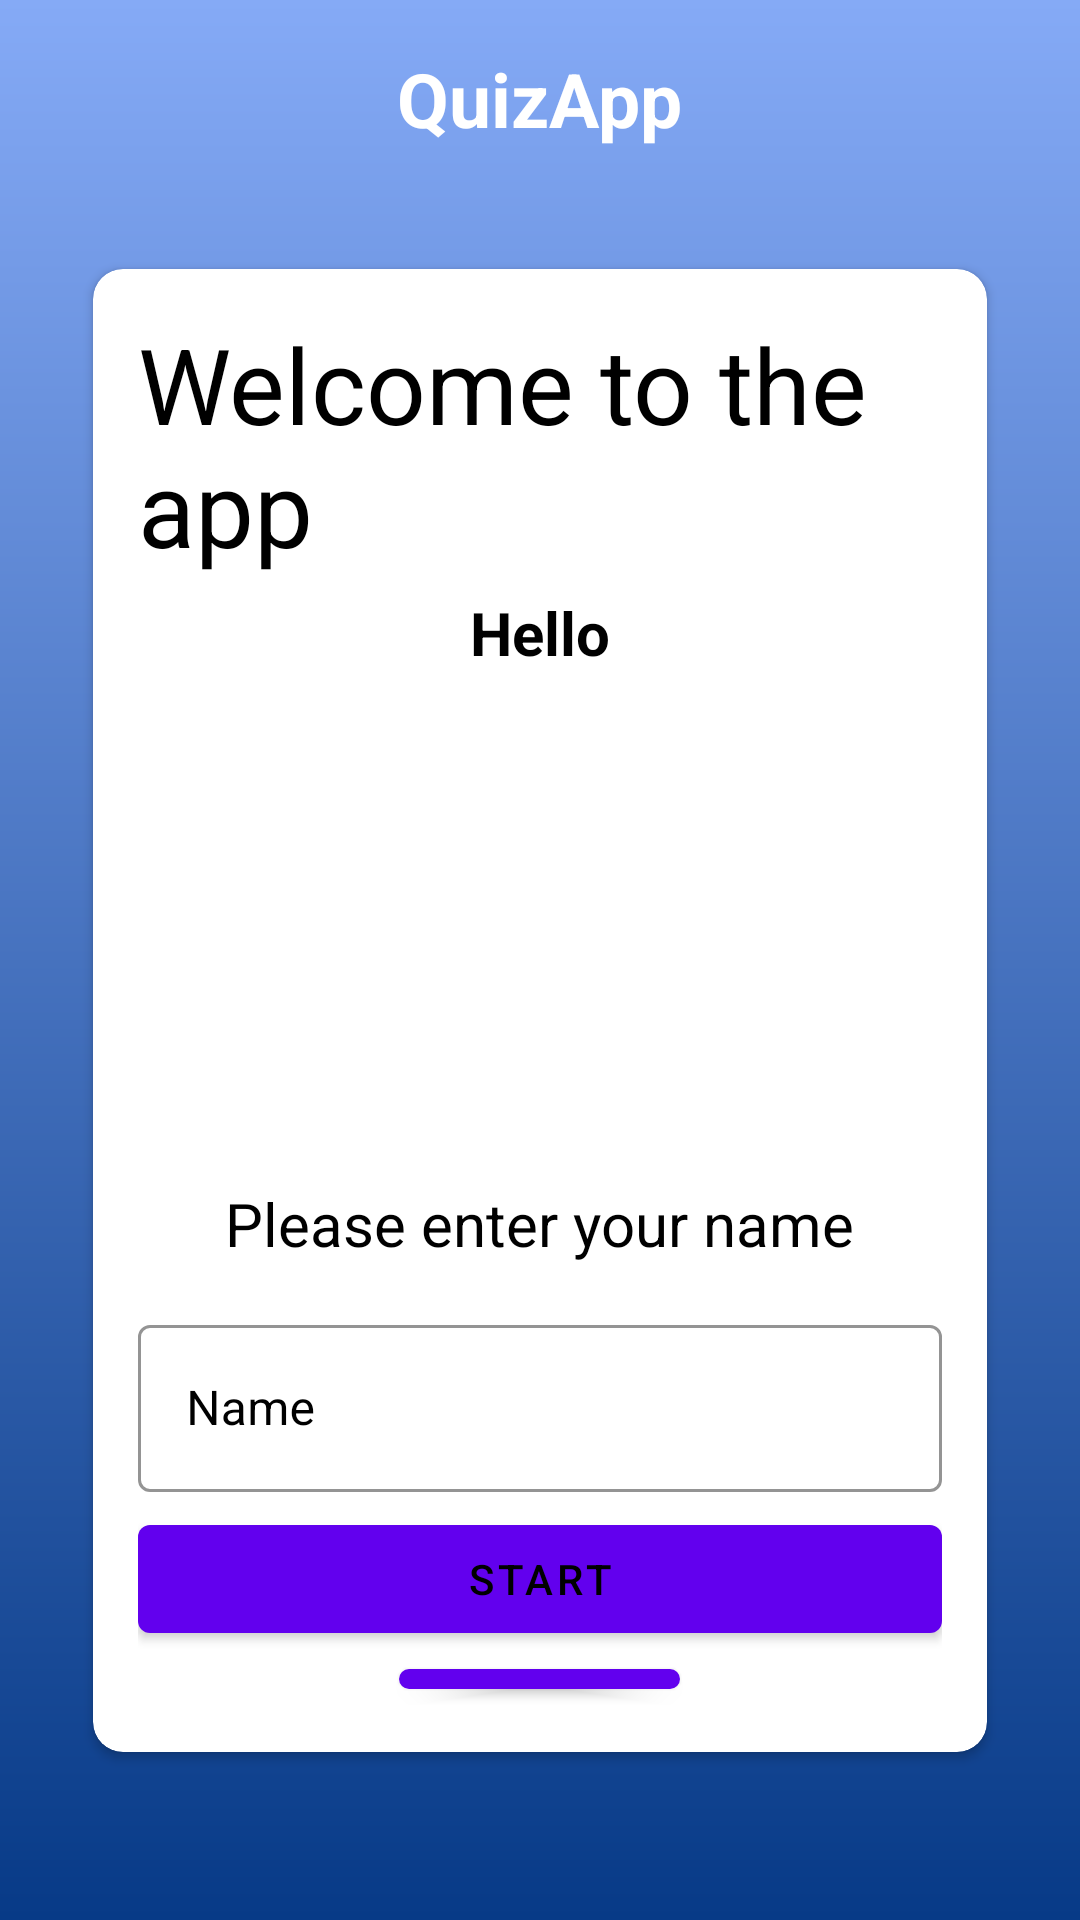

Produce the Android XML layout that renders to this screen, including the resource entries it uses.
<!-- AndroidManifest.xml: activity theme Theme.QuizApp.NoActionBar -->
<!-- res/layout/activity_main.xml -->
<?xml version="1.0" encoding="utf-8"?>
<androidx.appcompat.widget.LinearLayoutCompat xmlns:android="http://schemas.android.com/apk/res/android"
    xmlns:app="http://schemas.android.com/apk/res-auto"
    xmlns:tools="http://schemas.android.com/tools"
    android:id="@+id/main"
    android:layout_width="match_parent"
    android:layout_height="match_parent"
    tools:context=".MainActivity"
    android:orientation="vertical"
    android:padding="16dp"
    android:background="@drawable/bg"
    android:gravity="center">

    <TextView
        android:text="@string/app_name"
        android:layout_width="wrap_content"
        android:layout_height="wrap_content"
        android:textSize="25sp"
        android:textColor="@color/white"
        android:textStyle="bold"
        android:layout_marginBottom="25dp"/>


    <androidx.cardview.widget.CardView
        android:layout_width="match_parent"
        android:layout_height="wrap_content"
        app:cardBackgroundColor="@color/white"
        app:cardCornerRadius="10dp"
        android:layout_marginTop="15dp"
        android:layout_marginBottom="40dp"
        android:layout_marginHorizontal="15dp">
        
        <LinearLayout
            android:layout_width="match_parent"
            android:layout_height="wrap_content"
            android:orientation="vertical"
            android:gravity="center"
            android:padding="15dp">
            
            <TextView
                android:textSize="35sp"
                android:layout_width="wrap_content"
                android:layout_height="wrap_content"
                android:textColor="@color/black"
                android:text="@string/welcome_to_the_app">
            </TextView>

            <TextView
                android:id="@+id/user_details"
                android:layout_width="wrap_content"
                android:layout_height="wrap_content"
                android:textSize="20sp"
                android:textStyle="bold"
                android:textColor="@color/black"
                android:layout_marginTop="5dp"
                android:layout_marginBottom="10dp"
                android:text="Hello"
                app:layout_constraintTop_toTopOf="parent"
                app:layout_constraintBottom_toBottomOf="parent"
                app:layout_constraintStart_toStartOf="parent"
                app:layout_constraintEnd_toEndOf="parent"/>


            <ImageView
                android:id="@+id/profileImageView"
                android:layout_width="150dp"
                android:layout_height="150dp"
                android:layout_gravity="center"
                android:scaleType="centerCrop"
                android:src="@drawable/ic_launcher_foreground"
                android:background="@drawable/circle_bg"
                android:clipToOutline="true"
                android:outlineProvider="background" />

            <TextView
                android:layout_width="wrap_content"
                android:layout_height="wrap_content"
                android:text="@string/please_enter_your_name"
                android:textSize="20sp"
                android:layout_marginTop="10dp"
                android:layout_marginBottom="15dp"
                android:textColor="@color/black"
                android:textStyle="normal">
            </TextView>

            <com.google.android.material.textfield.TextInputLayout
                android:layout_width="match_parent"
                android:layout_height="wrap_content"
                style="@style/Widget.MaterialComponents.TextInputLayout.OutlinedBox"
                app:boxStrokeColor="@color/black"
                android:textColorHint="@color/black">

                <com.google.android.material.textfield.TextInputEditText
                    android:id="@+id/name"
                    android:hint="@string/name"
                    android:layout_width="match_parent"
                    android:layout_height="wrap_content"
                    android:textColor="@color/black"
                    android:background="@null">
                </com.google.android.material.textfield.TextInputEditText>
            </com.google.android.material.textfield.TextInputLayout>

            <Button
                android:layout_marginTop="5dp"
                android:id="@+id/button_start"
                android:layout_width="match_parent"
                android:layout_height="wrap_content"
                android:text="@string/start">
            </Button>



            <Button
                android:id="@+id/btn_logout"
                android:layout_width="wrap_content"
                android:layout_height="wrap_content"
                android:text="@string/logout"/>

        </LinearLayout>
    </androidx.cardview.widget.CardView>

</androidx.appcompat.widget.LinearLayoutCompat>
<!-- resources referenced by this layout -->
<resources>
  <!-- drawable bg (drawable) -->
  <?xml version="1.0" encoding="utf-8"?>
  <shape android:shape="rectangle" xmlns:android="http://schemas.android.com/apk/res/android">
  
      <gradient android:startColor="#073A87"
          android:endColor="#85AAF6"
          android:angle="90"/>
  </shape>
  <!-- drawable ic_launcher_foreground: webp bitmap (mipmap-hdpi, 6032 bytes) -->
  <string name="app_name">QuizApp</string>
  <string name="logout">Logout</string>
  <string name="name">Name</string>
  <string name="please_enter_your_name">Please enter your name</string>
  <string name="start">START</string>
  <string name="welcome_to_the_app">Welcome to the app</string>
  <style name="Theme.QuizApp.NoActionBar" parent="Base.Theme.QuizApp">
          <item name="windowActionBar">false</item>
          <item name="windowNoTitle">true</item>
          <item name="android:windowFullscreen">true
          </item>
          <item name="android:textColor">@color/black
          </item>
          <item name="android:textColorHint">@color/black</item>
      </style>
  <style name="Base.Theme.QuizApp" parent="Theme.MaterialComponents.DayNight.NoActionBar">
          <item name="android:textColor">@color/black</item>
          <item name="android:textColorHint">@color/black</item>
          <item name="colorOnPrimary">@color/black</item>
          <item name="colorOnSecondary">@color/black</item>
          <item name="colorOnBackground">@color/black</item>
          <item name="colorOnSurface">@color/black</item>
          
          
      </style>
  <!-- not gathered from this repository: default colours our renderer supplied (Android Studio template values) -->
  <color name="black">#FF000000</color>
  <color name="white">#FFFFFFFF</color>
</resources>
